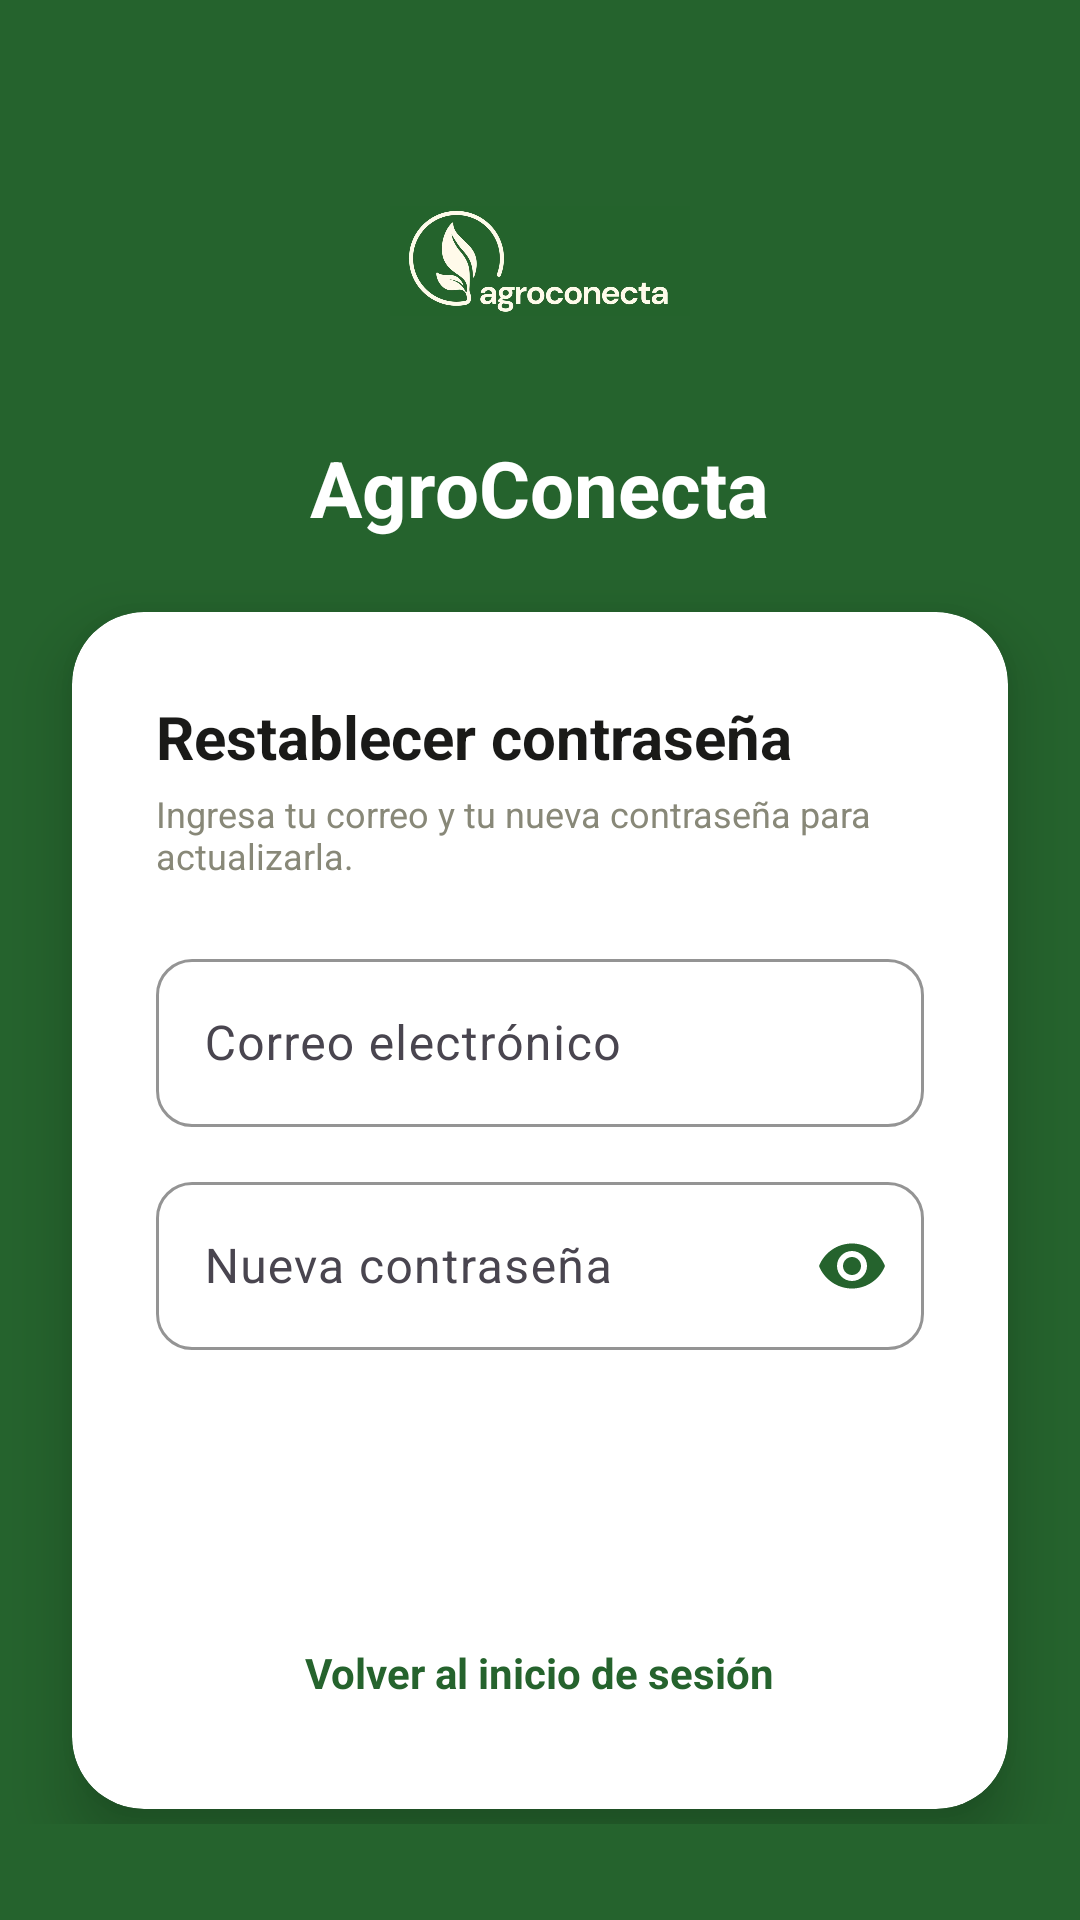

Android layout source for this screen:
<!-- AndroidManifest.xml: application theme Theme.AgroConecta -->
<!-- res/layout/activity_forgot_password.xml -->
<?xml version="1.0" encoding="utf-8"?>
<ScrollView xmlns:android="http://schemas.android.com/apk/res/android"
    xmlns:app="http://schemas.android.com/apk/res-auto"
    android:layout_width="match_parent"
    android:layout_height="match_parent"
    android:fillViewport="true"
    android:background="@color/verde_primario"
    android:fitsSystemWindows="true">

    <LinearLayout
        android:layout_width="match_parent"
        android:layout_height="wrap_content"
        android:orientation="vertical"
        android:gravity="center"
        android:paddingVertical="32dp">

        
        <LinearLayout
            android:layout_width="match_parent"
            android:layout_height="wrap_content"
            android:orientation="vertical"
            android:gravity="center"
            android:paddingBottom="24dp">

            <ImageView
                android:layout_width="100dp"
                android:layout_height="100dp"
                android:src="@drawable/logo"
                android:scaleType="fitCenter"
                android:layout_gravity="center"/>

            <TextView
                android:layout_width="wrap_content"
                android:layout_height="wrap_content"
                android:text="AgroConecta"
                android:textColor="@color/blanco"
                android:textSize="26sp"
                android:textStyle="bold"
                android:layout_marginTop="8dp"/>
        </LinearLayout>

        
        <androidx.cardview.widget.CardView
            android:layout_width="match_parent"
            android:layout_height="wrap_content"
            android:layout_marginHorizontal="24dp"
            app:cardCornerRadius="24dp"
            app:cardElevation="12dp"
            app:cardBackgroundColor="@color/blanco">

            <LinearLayout
                android:layout_width="match_parent"
                android:layout_height="wrap_content"
                android:orientation="vertical"
                android:padding="28dp">

                <TextView
                    android:layout_width="wrap_content"
                    android:layout_height="wrap_content"
                    android:text="Restablecer contraseña"
                    android:textSize="20sp"
                    android:textStyle="bold"
                    android:textColor="@color/texto_primario"
                    android:layout_marginBottom="4dp"/>

                <TextView
                    android:layout_width="wrap_content"
                    android:layout_height="wrap_content"
                    android:text="Ingresa tu correo y tu nueva contraseña para actualizarla."
                    android:textSize="12sp"
                    android:textColor="@color/texto_tenue"
                    android:layout_marginBottom="20dp"/>

                
                <com.google.android.material.textfield.TextInputLayout
                    android:layout_width="match_parent"
                    android:layout_height="wrap_content"
                    android:hint="Correo electrónico"
                    style="@style/TextInputOutlined">

                    <com.google.android.material.textfield.TextInputEditText
                        android:id="@+id/etEmail"
                        android:layout_width="match_parent"
                        android:layout_height="56dp"
                        android:inputType="textEmailAddress"
                        android:imeOptions="actionNext"/>
                </com.google.android.material.textfield.TextInputLayout>

                
                <com.google.android.material.textfield.TextInputLayout
                    android:layout_width="match_parent"
                    android:layout_height="wrap_content"
                    android:layout_marginTop="12dp"
                    android:hint="Nueva contraseña"
                    style="@style/TextInputOutlined"
                    app:endIconMode="password_toggle"
                    app:endIconTint="@color/verde_primario">

                    <com.google.android.material.textfield.TextInputEditText
                        android:id="@+id/etNewPassword"
                        android:layout_width="match_parent"
                        android:layout_height="56dp"
                        android:inputType="textPassword"
                        android:imeOptions="actionDone"/>
                </com.google.android.material.textfield.TextInputLayout>

                
                <Button
                    android:id="@+id/btnReset"
                    android:layout_width="match_parent"
                    android:layout_height="54dp"
                    android:text="Actualizar contraseña"
                    android:textColor="@color/blanco"
                    android:textSize="16sp"
                    android:textStyle="bold"
                    android:backgroundTint="@color/verde_primario"
                    android:layout_marginTop="20dp"
                    style="@style/BtnPrimario"/>

                
                <TextView
                    android:id="@+id/txtBackToLogin"
                    android:layout_width="wrap_content"
                    android:layout_height="wrap_content"
                    android:text="Volver al inicio de sesión"
                    android:textColor="@color/verde_primario"
                    android:textSize="14sp"
                    android:textStyle="bold"
                    android:layout_marginTop="16dp"
                    android:layout_gravity="center"
                    android:padding="8dp"/>

            </LinearLayout>
        </androidx.cardview.widget.CardView>

    </LinearLayout>
</ScrollView>
<!-- resources referenced by this layout -->
<resources>
  <color name="blanco">#FFFFFF</color>
  <color name="texto_primario">#1A1A18</color>
  <color name="texto_tenue">#888878</color>
  <color name="verde_primario">#25632D</color>
  <!-- drawable logo: jpeg bitmap (drawable, 58452 bytes) -->
  <style name="BtnPrimario" parent="Widget.Material3.Button">
          <item name="backgroundTint">@color/verde_primario</item>
          <item name="android:textColor">@color/blanco</item>
          <item name="cornerRadius">14dp</item>
          <item name="android:textSize">14sp</item>
          <item name="android:insetTop">0dp</item>
          <item name="android:insetBottom">0dp</item>
          <item name="android:textAllCaps">true</item>
      </style>
  <style name="TextInputOutlined" parent="Widget.Material3.TextInputLayout.OutlinedBox">
          <item name="boxStrokeColor">@color/verde_primario</item>
          <item name="hintTextColor">@color/verde_primario</item>
          <item name="boxBackgroundColor">@color/blanco</item>
          <item name="boxCornerRadiusTopStart">12dp</item>
          <item name="boxCornerRadiusTopEnd">12dp</item>
          <item name="boxCornerRadiusBottomStart">12dp</item>
          <item name="boxCornerRadiusBottomEnd">12dp</item>
          <item name="hintTextAppearance">@style/HintUppercase</item>
      </style>
  <style name="Theme.AgroConecta" parent="Base.Theme.AgroConecta" />
  <style name="HintUppercase" parent="TextAppearance.Material3.LabelLarge">
          <item name="android:textAllCaps">true</item>
      </style>
  <style name="Base.Theme.AgroConecta" parent="Theme.Material3.Light.NoActionBar">
          <item name="colorPrimary">@color/verde_primario</item>
          <item name="colorPrimaryVariant">@color/verde_oscuro</item>
          <item name="colorOnPrimary">@color/blanco</item>
          <item name="colorSecondary">@color/dorado_medio</item>
          <item name="colorOnSecondary">@color/texto_primario</item>
          <item name="colorSurface">@color/surface</item>
          <item name="colorOnSurface">@color/texto_primario</item>
          <item name="android:colorBackground">@color/crema</item>
          <item name="colorError">@color/rojo_error</item>
          <item name="android:statusBarColor">@color/verde_primario</item>
          <item name="android:navigationBarColor">@color/blanco</item>
          <item name="android:windowLightStatusBar" tools:targetApi="m">false</item>
          <item name="android:windowLightNavigationBar" tools:targetApi="o_mr1">true</item>
          <item name="android:windowDrawsSystemBarBackgrounds">true</item>
          <item name="android:windowTranslucentNavigation">false</item>
          <item name="android:windowTranslucentStatus">false</item>
  
          
          <item name="android:buttonStyle">@style/BtnPrimario</item>
          <item name="materialButtonStyle">@style/BtnPrimario</item>
  
          
          <item name="shapeAppearanceSmallComponent">@style/ShapeSmall</item>
          <item name="shapeAppearanceMediumComponent">@style/ShapeMedium</item>
          <item name="shapeAppearanceLargeComponent">@style/ShapeLarge</item>
          
          <item name="textInputStyle">@style/TextInputOutlined</item>
      </style>
  <color name="verde_oscuro">#1A5C2A</color>
  <color name="dorado_medio">#E8A020</color>
  <color name="surface">#FFFFFF</color>
  <color name="crema">#F7F2E8</color>
  <color name="rojo_error">#C0392B</color>
  <style name="ShapeSmall" parent="ShapeAppearance.Material3.SmallComponent">
          <item name="cornerSize">10dp</item>
      </style>
  <style name="ShapeMedium" parent="ShapeAppearance.Material3.MediumComponent">
          <item name="cornerSize">16dp</item>
      </style>
  <style name="ShapeLarge" parent="ShapeAppearance.Material3.LargeComponent">
          <item name="cornerSize">24dp</item>
      </style>
</resources>
